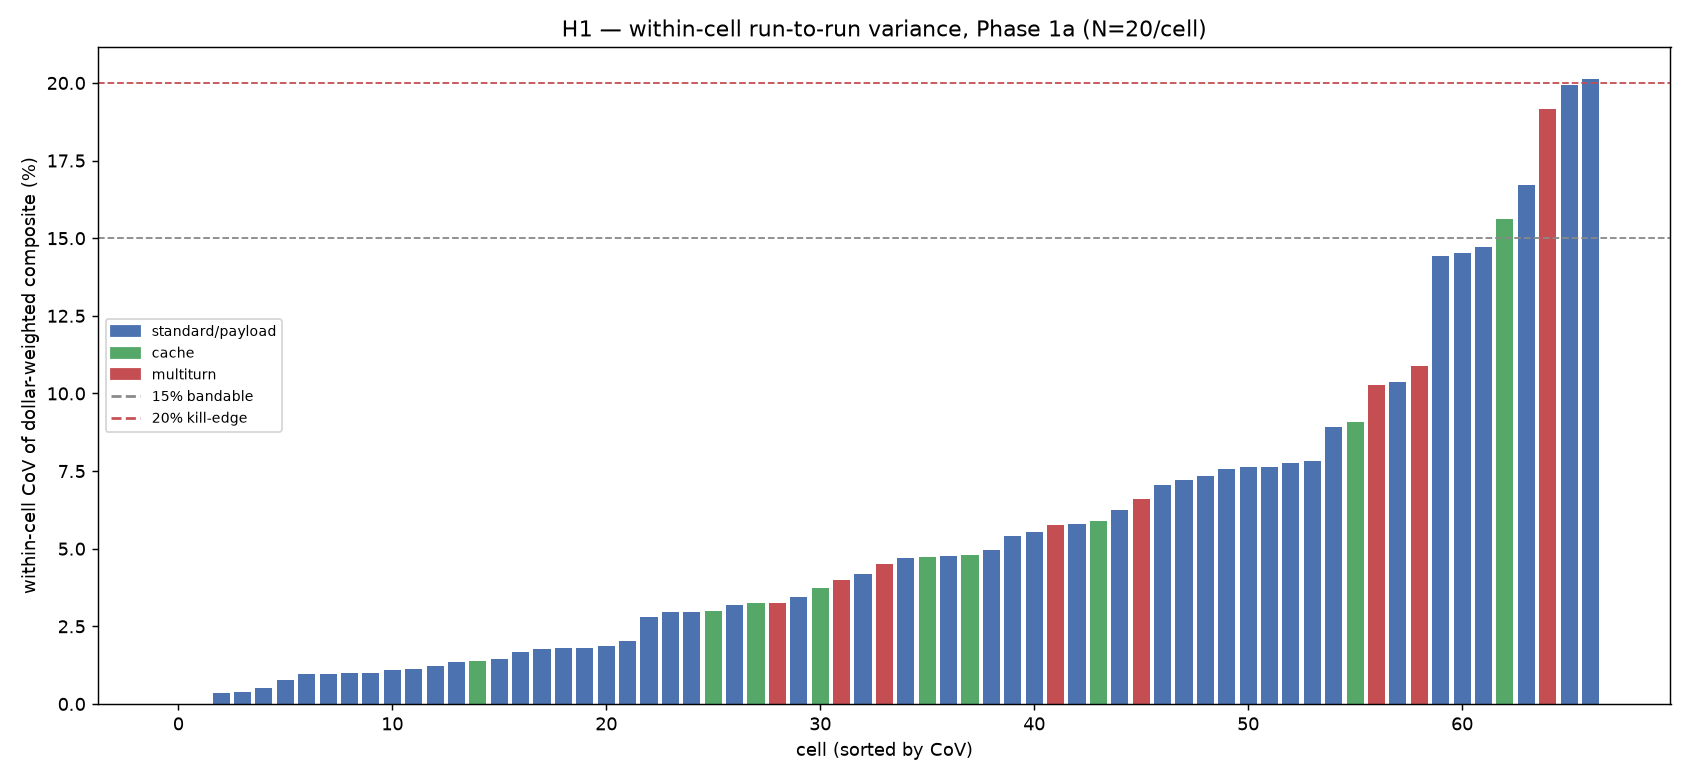

The table this chart was drawn from, first rows:
task_id, band, model_role, task_name, family, model_id, n, mean_cost_usd, cov_composite, verdict, cov_input, cov_output, cov_cache_read
1, S, haiku, draft_email, standard/payload, claude-haiku-4-5-20251001, 20, 0.0009367, 0.0782, tight, 0.0, 0.0917, 
1, S, opus, draft_email, standard/payload, claude-opus-4-8, 20, 0.00678, 0.07553, tight, 0.0, 0.08845, 
1, S, sonnet, draft_email, standard/payload, claude-sonnet-4-6, 20, 0.00329, 0.02802, tight, 0.0, 0.03205, 
2, M, haiku, rewrite_retone, standard/payload, claude-haiku-4-5-20251001, 20, 0.004325, 0.07199, tight, 0.0, 0.1101, 
2, M, opus, rewrite_retone, standard/payload, claude-opus-4-8, 20, 0.04679, 0.0495, tight, 0.0, 0.06359, 
2, S, haiku, rewrite_retone, standard/payload, claude-haiku-4-5-20251001, 20, 0.001143, 0.08926, tight, 0.0, 0.1111, 
2, S, opus, rewrite_retone, standard/payload, claude-opus-4-8, 20, 0.007409, 0.07355, tight, 0.0, 0.0923, 
3, S, haiku, factual_q, standard/payload, claude-haiku-4-5-20251001, 20, 0.000674, 0.07625, tight, 0.0, 0.08209, 
3, S, opus, factual_q, standard/payload, claude-opus-4-8, 20, 0.004933, 0.07639, tight, 0.0, 0.08187, 
4, S, haiku, classify_triage, standard/payload, claude-haiku-4-5-20251001, 20, 0.000308, 0.0, tight, 0.0, 0.0, 
4, S, opus, classify_triage, standard/payload, claude-opus-4-8, 20, 0.00213, 0.0, tight, 0.0, 0.0, 
5, M, haiku, translate, standard/payload, claude-haiku-4-5-20251001, 20, 0.08511, 0.005189, tight, 0.0, 0.005831, 
5, M, opus, translate, standard/payload, claude-opus-4-8, 20, 0.5802, 0.003988, tight, 0.0, 0.00452, 
5, S, haiku, translate, standard/payload, claude-haiku-4-5-20251001, 20, 0.001283, 0.009992, tight, 0.0, 0.01125, 
5, S, opus, translate, standard/payload, claude-opus-4-8, 20, 0.008826, 0.01123, tight, 0.0, 0.01276, 
6, S, haiku, short_form_copy, standard/payload, claude-haiku-4-5-20251001, 20, 0.0006017, 0.05809, tight, 0.0, 0.07824, 
6, S, opus, short_form_copy, standard/payload, claude-opus-4-8, 20, 0.004751, 0.02948, tight, 0.0, 0.03874, 
6, S, sonnet, short_form_copy, standard/payload, claude-sonnet-4-6, 20, 0.001977, 0.01802, tight, 0.0, 0.02356, 
7, L, haiku, summarize_doc, standard/payload, claude-haiku-4-5-20251001, 20, 0.04059, 0.01443, tight, 0.0, 0.214, 
7, L, opus, summarize_doc, standard/payload, claude-opus-4-8, 20, 0.3089, 0.01218, tight, 0.0, 0.1185, 
7, L, sonnet, summarize_doc, standard/payload, claude-sonnet-4-6, 20, 0.1253, 0.007831, tight, 0.0, 0.08377, 
7, M, haiku, summarize_doc, standard/payload, claude-haiku-4-5-20251001, 20, 0.01148, 0.01661, tight, 0.0, 0.07342, 
7, M, opus, summarize_doc, standard/payload, claude-opus-4-8, 20, 0.08764, 0.01755, tight, 0.0, 0.07085, 
7, M, sonnet, summarize_doc, standard/payload, claude-sonnet-4-6, 20, 0.03514, 0.009651, tight, 0.0, 0.03988, 
7, S, haiku, summarize_doc, standard/payload, claude-haiku-4-5-20251001, 20, 0.00225, 0.04175, tight, 0.0, 0.07713, 
7, S, opus, summarize_doc, standard/payload, claude-opus-4-8, 20, 0.0178, 0.05541, tight, 0.0, 0.09675, 
7, S, sonnet, summarize_doc, standard/payload, claude-sonnet-4-6, 20, 0.006945, 0.05398, tight, 0.0, 0.0974, 
8, M, haiku, extract_structured, standard/payload, claude-haiku-4-5-20251001, 20, 0.07102, 0.01339, tight, 0.0, 0.01562, 
8, M, opus, extract_structured, standard/payload, claude-opus-4-8, 20, 0.4298, 0.06261, tight, 0.0, 0.07584, 
8, M, sonnet, extract_structured, standard/payload, claude-sonnet-4-6, 20, 0.1859, 0.1038, tight, 0.0, 0.1242, 
8, S, haiku, extract_structured, standard/payload, claude-haiku-4-5-20251001, 20, 0.003266, 0.01811, tight, 0.0, 0.03537, 
8, S, opus, extract_structured, standard/payload, claude-opus-4-8, 20, 0.02158, 0.02018, tight, 0.0, 0.04173, 
8, S, sonnet, extract_structured, standard/payload, claude-sonnet-4-6, 20, 0.008881, 0.01093, tight, 0.0, 0.02368, 
9, M, opus, long_form_draft, standard/payload, claude-opus-4-8, 20, 0.142, 0.03441, tight, 0.0, 0.03519, 
9, M, sonnet, long_form_draft, standard/payload, claude-sonnet-4-6, 20, 0.06128, 0.04697, tight, 0.0, 0.04798, 
9, S, opus, long_form_draft, standard/payload, claude-opus-4-8, 20, 0.0464, 0.01869, tight, 0.0, 0.01985, 
9, S, sonnet, long_form_draft, standard/payload, claude-sonnet-4-6, 20, 0.01878, 0.02953, tight, 0.0, 0.03124, 
10, M, haiku, support_vs_kb, cache, claude-haiku-4-5-20251001, 20, 0.001957, 0.04788, tight, , 0.1058, 0.0
10, M, opus, support_vs_kb, cache, claude-opus-4-8, 20, 0.01527, 0.0472, tight, , 0.0932, 0.0
10, M, sonnet, support_vs_kb, cache, claude-sonnet-4-6, 20, 0.006188, 0.03235, tight, , 0.06729, 0.0
11, M, haiku, code_edit_known, cache, claude-haiku-4-5-20251001, 20, 0.002268, 0.1561, borderline, , 0.2826, 0.0
11, M, opus, code_edit_known, cache, claude-opus-4-8, 20, 0.01509, 0.09079, tight, , 0.1661, 0.0
11, M, sonnet, code_edit_known, cache, claude-sonnet-4-6, 20, 0.00529, 0.03724, tight, , 0.08778, 0.0
12, M, haiku, qa_vs_reference, cache, claude-haiku-4-5-20251001, 20, 0.00158, 0.05888, tight, , 0.2022, 0.0
12, M, opus, qa_vs_reference, cache, claude-opus-4-8, 20, 0.01095, 0.0137, tight, , 0.04571, 0.0
12, M, sonnet, qa_vs_reference, cache, claude-sonnet-4-6, 20, 0.004584, 0.03, tight, , 0.1124, 0.0
15, high, opus, strategy_brief, standard/payload, claude-opus-4-8, 20, 0.1295, 0.1442, tight, 0.0, 0.1506, 
15, high, sonnet, strategy_brief, standard/payload, claude-sonnet-4-6, 20, 0.1582, 0.2014, NOT-bandable, 0.0, 0.2044, 
15, low, opus, strategy_brief, standard/payload, claude-opus-4-8, 20, 0.06524, 0.07754, tight, 0.0, 0.08465, 
15, low, sonnet, strategy_brief, standard/payload, claude-sonnet-4-6, 20, 0.04702, 0.1472, tight, 0.0, 0.1548, 
15, max, opus, strategy_brief, standard/payload, claude-opus-4-8, 20, 0.3793, 0.1451, tight, 0.0, 0.1472, 
15, max, sonnet, strategy_brief, standard/payload, claude-sonnet-4-6, 20, 0.2255, 0.1993, borderline, 0.0, 0.2013, 
16, few, opus, debug_multiturn, multiturn, claude-opus-4-8, 20, 0.08387, 0.04523, tight, , , 
16, few, sonnet, debug_multiturn, multiturn, claude-sonnet-4-6, 20, 0.05712, 0.1028, tight, , , 
16, many, opus, debug_multiturn, multiturn, claude-opus-4-8, 20, 0.4025, 0.05764, tight, , , 
16, many, sonnet, debug_multiturn, multiturn, claude-sonnet-4-6, 20, 0.2301, 0.1089, tight, , , 
17, few, opus, iterative_refine, multiturn, claude-opus-4-8, 20, 0.00878, 0.1918, borderline, , , 
17, few, sonnet, iterative_refine, multiturn, claude-sonnet-4-6, 20, 0.003172, 0.03246, tight, , , 
17, many, opus, iterative_refine, multiturn, claude-opus-4-8, 20, 0.03694, 0.06592, tight, , , 
17, many, sonnet, iterative_refine, multiturn, claude-sonnet-4-6, 20, 0.01463, 0.03986, tight, , , 
... 7 more rows
